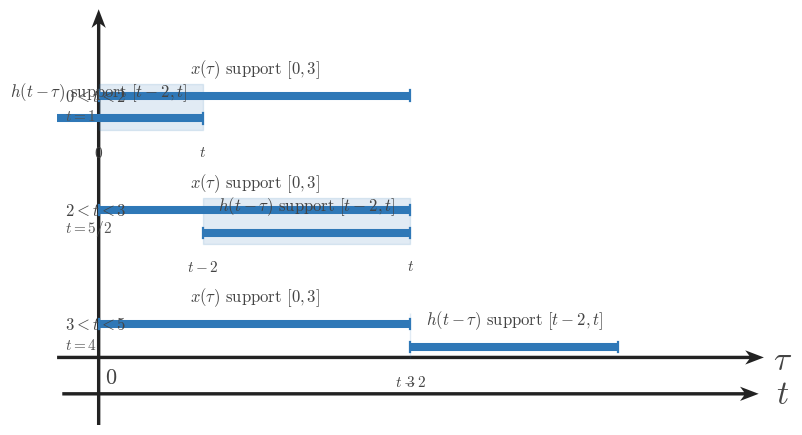

This figure's Python source: (Note: this script raises an exception after producing the figure.)
from __future__ import annotations

from pathlib import Path

import matplotlib
matplotlib.use('Agg')
import matplotlib.pyplot as plt
import numpy as np

plt.rcParams.update({
    'mathtext.fontset': 'cm',
    'font.family': 'serif',
    'figure.facecolor': 'white',
    'axes.facecolor': 'white',
    'savefig.facecolor': 'white',
})

SIGNAL_COLOR = '#2f78b7'
AXIS_COLOR = '#222222'
LABEL_COLOR = '#444444'
TICK_LABEL_COLOR = '#444444'
GRID_COLOR = '#000000'
GUIDE_COLOR = '#777777'
ANNOTATION_COLOR = '#555555'

SIGNAL_LW = 3.2
AXIS_LW = 1.4
TICK_LW = 1.2
GRID_LW = 0.6
GUIDE_LW = 1.5

TICK_LABEL_SIZE = 16
AXIS_LABEL_SIZE = 24
TOP_LABEL_SIZE = 26
ANNOTATION_SIZE = 15

TICK_HALF_LEN = 0.055
OPEN_MARKER_SIZE = 9
CLOSED_MARKER_SIZE = 8
ENDPOINT_EDGEWIDTH = 2.3

AXIS_ARROW_KW = dict(
    angles='xy',
    scale_units='xy',
    scale=1,
    width=0.0048,
    headwidth=4.2,
    headlength=5.5,
    headaxislength=4.3,
    color=AXIS_COLOR,
    pivot='tail',
    clip_on=False,
)

CONFIG = {'kind': 'bounds_rows',
 'figsize': (9.12, 7.9),
 'output_path': '/home/jake/Developer/MA/PIPELINE/Electrical-and-Computer-Engineering/2-Build-Lessons/4-Image-Generation/1-Outputs/Continuous-Time-Signal-Processing/7.4--direct-convolution-for-lti-systems-Images/images/l002-s005-te-section-005.png',
 'xlim': (-0.4, 6.4),
 'ylim': (-0.65, 3.35),
 'axis_y': -0.35,
 'rows': [{'y': 2.35,
           'fixed': (0.0, 3.0),
           'moving': (-1.0, 1.0),
           'shade': (0.0, 1.0),
           'fixed_center': 1.5,
           'moving_center': 0.0,
           'fixed_label': '$x(\\tau)\\text{ support }[0,3]$',
           'moving_label': '$h(t-\\tau)\\text{ support }[t-2,t]$',
           'region_label': '$0<t<2$',
           't_text': '$t=1$',
           'bounds': ('$0$', '$t$')},
          {'y': 1.25,
           'fixed': (0.0, 3.0),
           'moving': (1.0, 3.0),
           'shade': (1.0, 3.0),
           'fixed_center': 1.5,
           'moving_center': 2.0,
           'fixed_label': '$x(\\tau)\\text{ support }[0,3]$',
           'moving_label': '$h(t-\\tau)\\text{ support }[t-2,t]$',
           'region_label': '$2<t<3$',
           't_text': '$t=5/2$',
           'bounds': ('$t-2$', '$t$')},
          {'y': 0.15,
           'fixed': (0.0, 3.0),
           'moving': (3.0, 5.0),
           'shade': (3.0, 3.0),
           'fixed_center': 1.5,
           'moving_center': 4.0,
           'fixed_label': '$x(\\tau)\\text{ support }[0,3]$',
           'moving_label': '$h(t-\\tau)\\text{ support }[t-2,t]$',
           'region_label': '$3<t<5$',
           't_text': '$t=4$',
           'bounds': ('$t-2$', '$3$')}]}
OUTPUT_PATH = Path(r'/home/jake/Developer/MA/PIPELINE/Electrical-and-Computer-Engineering/2-Build-Lessons/4-Image-Generation/1-Outputs/Continuous-Time-Signal-Processing/7.4--direct-convolution-for-lti-systems-Images/images/l002-s005-te-section-005.png')


def configure_matplotlib():
    plt.rcParams.update({
        'mathtext.fontset': 'cm',
        'font.family': 'serif',
        'figure.facecolor': 'white',
        'axes.facecolor': 'white',
        'savefig.facecolor': 'white',
    })


def setup_ct_axes(
    ax,
    *,
    xlim,
    ylim,
    xticks,
    yticks,
    x_label=r'$\\tau$',
    y_label='',
    show_grid=True,
    show_origin=True,
    y_tick_label_side='left',
    equal_aspect=True,
):
    ax.set_xlim(*xlim)
    ax.set_ylim(*ylim)
    if equal_aspect:
        ax.set_aspect('equal', adjustable='box')
    ax.set_xticks(xticks)
    ax.set_yticks(yticks)
    if show_grid:
        ax.grid(True, linewidth=GRID_LW, alpha=0.18, color=GRID_COLOR)
        ax.set_axisbelow(True)
    for spine in ax.spines.values():
        spine.set_visible(False)
    ax.tick_params(left=False, bottom=False, labelleft=False, labelbottom=False)
    x0, x1 = xlim
    y0, y1 = ylim
    ax.quiver(x0, 0, x1 - x0, 0, **AXIS_ARROW_KW)
    ax.quiver(0, y0, 0, y1 - y0, **AXIS_ARROW_KW)
    for t in xticks:
        if abs(t) < 1e-12:
            continue
        ax.plot([t, t], [-TICK_HALF_LEN, TICK_HALF_LEN], color=AXIS_COLOR, lw=TICK_LW, zorder=5)
        ax.text(t, -0.16, math_label(t), fontsize=TICK_LABEL_SIZE, ha='center', va='top', color=TICK_LABEL_COLOR, zorder=6)
    for y in yticks:
        if abs(y) < 1e-12:
            continue
        ax.plot([-TICK_HALF_LEN, TICK_HALF_LEN], [y, y], color=AXIS_COLOR, lw=TICK_LW, zorder=5)
        if y_tick_label_side == 'right':
            ax.text(0.12, y, math_label(y), fontsize=TICK_LABEL_SIZE, ha='left', va='center', color=TICK_LABEL_COLOR, zorder=6)
        else:
            ax.text(-0.12, y, math_label(y), fontsize=TICK_LABEL_SIZE, ha='right', va='center', color=TICK_LABEL_COLOR, zorder=6)
    if show_origin:
        ax.text(0.06, -0.08, r'$0$', fontsize=TICK_LABEL_SIZE, ha='left', va='top', color=TICK_LABEL_COLOR, zorder=6)
    x_pad = 0.08 * (xlim[1] - xlim[0]) / 6
    y_pad = 0.08 * (ylim[1] - ylim[0]) / 4
    ax.text(x1 + x_pad, -0.03, x_label, fontsize=AXIS_LABEL_SIZE, ha='left', va='center', color=LABEL_COLOR, clip_on=False)
    if y_label:
        ax.text(0, y1 + y_pad, y_label, fontsize=TOP_LABEL_SIZE, ha='center', va='bottom', color=LABEL_COLOR, clip_on=False)
    return ax


def math_label(value):
    if isinstance(value, str):
        return value
    if abs(value - int(value)) < 1e-9:
        return rf'$%d$' % int(value)
    return rf'$%g$' % value


def draw_bar(ax, start, end, y, *, lw=SIGNAL_LW, color=SIGNAL_COLOR, zorder=4):
    ax.plot([start, end], [y, y], color=color, linewidth=lw, solid_capstyle='butt', zorder=zorder)
    ax.plot([start, start], [y - 0.05, y + 0.05], color=color, lw=1.6, zorder=zorder)
    ax.plot([end, end], [y - 0.05, y + 0.05], color=color, lw=1.6, zorder=zorder)


def draw_signal_segment(ax, xs, ys, *, lw=SIGNAL_LW, color=SIGNAL_COLOR, zorder=4):
    ax.plot(xs, ys, color=color, linewidth=lw, solid_capstyle='butt', solid_joinstyle='miter', zorder=zorder)


def draw_dashed_vline(ax, x, y0, y1, *, color=GUIDE_COLOR, lw=GUIDE_LW, zorder=3):
    ax.plot([x, x], [y0, y1], color=color, linewidth=lw, linestyle=(0, (1.1, 2.4)), zorder=zorder)


def draw_band(ax, x0, x1, y0, y1, *, alpha=0.12, color=SIGNAL_COLOR, zorder=1):
    ax.fill_between([x0, x1], [y0, y0], [y1, y1], color=color, alpha=alpha, zorder=zorder)


def draw_text(ax, x, y, text, *, size=14, ha='center', va='bottom', color=LABEL_COLOR, bbox=None, zorder=7):
    ax.text(x, y, text, fontsize=size, ha=ha, va=va, color=color, bbox=bbox, zorder=zorder)


def draw_axis_line(ax, y, x0, x1, *, arrow=True):
    if arrow:
        ax.quiver(x0, y, x1 - x0, 0, **AXIS_ARROW_KW)
    else:
        ax.plot([x0, x1], [y, y], color=AXIS_COLOR, lw=AXIS_LW, zorder=2)


def draw_tick(ax, x, y, *, half=0.05):
    ax.plot([x, x], [y - half, y + half], color=AXIS_COLOR, lw=1.1, zorder=5)


def draw_support_row(ax, *, y, fixed, moving, fixed_label, moving_label, region_label, shade=None, bounds=None, t_text=None):
    fixed_y = y + 0.17
    moving_y = y - 0.05
    if shade is not None:
        draw_band(ax, shade[0], shade[1], y - 0.16, y + 0.28, alpha=0.12)
    draw_bar(ax, fixed[0], fixed[1], fixed_y, lw=6.0)
    draw_bar(ax, moving[0], moving[1], moving_y, lw=6.0)
    draw_text(ax, (fixed[0] + fixed[1]) / 2, fixed_y + 0.12, fixed_label, size=13)
    draw_text(ax, (moving[0] + moving[1]) / 2, moving_y + 0.12, moving_label, size=13)
    draw_text(ax, ax.get_xlim()[0] + 0.08, y + 0.09, region_label, size=13, ha='left')
    if t_text is not None:
        draw_text(ax, ax.get_xlim()[0] + 0.08, y - 0.10, t_text, size=12, ha='left', color=ANNOTATION_COLOR)
    if bounds is not None:
        lower, upper = bounds
        draw_text(ax, shade[0] if shade is not None else moving[0], y - 0.30, lower, size=12, va='top')
        draw_text(ax, shade[1] if shade is not None else moving[1], y - 0.30, upper, size=12, va='top')


def render_section_overlap():
    fig = plt.figure(figsize=(9.12, 7.68), dpi=160)
    ax = fig.add_axes([0.11, 0.22, 0.83, 0.68])
    setup_ct_axes(
        ax,
        xlim=(-0.35, 1.62),
        ylim=(-0.9, 1.45),
        xticks=[0, 0.5, 1.0, 1.5],
        yticks=[],
        x_label=r'$\tau$',
        y_label='',
        show_grid=True,
    )
    draw_signal_segment(ax, [0.0, 1.0], [0.0, 1.0])
    draw_bar(ax, 0.35, 1.35, 0.72, lw=4.0)
    draw_band(ax, 0.35, 1.0, 0.0, 0.98, alpha=0.14)
    draw_text(ax, 0.07, 1.06, r'$x(\tau)=\tau$', size=15, ha='left')
    draw_text(ax, 0.92, 0.88, r'$h(t-\tau)=1$', size=15, ha='left')
    draw_text(ax, 0.50, -0.15, r'$[0,1]$', size=14)
    draw_text(ax, 0.85, 0.48, r'$[t-1,t]$', size=14)
    draw_text(ax, 0.35, -0.28, r'$a(t)$', size=14)
    draw_text(ax, 1.00, -0.28, r'$b(t)$', size=14)
    draw_axis_line(ax, -0.58, -0.12, 1.55, arrow=True)
    draw_tick(ax, 0.35, -0.58)
    draw_tick(ax, 1.00, -0.58)
    draw_text(ax, 0.35, -0.70, r'$a(t)$', size=13, va='top')
    draw_text(ax, 1.00, -0.70, r'$b(t)$', size=13, va='top')
    draw_text(ax, 1.58, -0.56, r'$t$', size=16, ha='left', va='center')
    fig.savefig(OUTPUT_PATH, bbox_inches='tight', facecolor='white')


def render_endpoint_alignment():
    fixed = CONFIG['fixed']
    moving = CONFIG['moving']
    fig, ax = plt.subplots(figsize=CONFIG['figsize'], dpi=160)
    setup_ct_axes(
        ax,
        xlim=CONFIG['xlim'],
        ylim=CONFIG['ylim'],
        xticks=CONFIG['xticks'],
        yticks=[],
        x_label=r'$\tau$',
        y_label='',
        show_grid=True,
    )
    draw_bar(ax, fixed[0], fixed[1], CONFIG['fixed_y'], lw=6.0)
    draw_bar(ax, moving[0], moving[1], CONFIG['moving_y'], lw=6.0)
    draw_text(ax, (fixed[0] + fixed[1]) / 2, CONFIG['fixed_y'] + 0.18, CONFIG['fixed_label'], size=13)
    draw_text(ax, (moving[0] + moving[1]) / 2, CONFIG['moving_y'] + 0.18, CONFIG['moving_label'], size=13)
    for x in fixed:
        draw_dashed_vline(ax, x, CONFIG['fixed_y'] - 0.02, CONFIG['fixed_y'] + 0.20)
    for x in moving:
        draw_dashed_vline(ax, x, CONFIG['moving_y'] - 0.02, CONFIG['moving_y'] + 0.20)
    for x, lab, y in CONFIG['endpoint_labels']:
        draw_text(ax, x, y, lab, size=13, va='bottom')
    fig.savefig(OUTPUT_PATH, bbox_inches='tight', facecolor='white')


def render_ordering():
    fig = plt.figure(figsize=CONFIG['figsize'], dpi=160)
    ax = fig.add_axes([0.08, 0.30, 0.86, 0.58])
    setup_ct_axes(
        ax,
        xlim=CONFIG['xlim'],
        ylim=CONFIG['ylim'],
        xticks=[],
        yticks=[],
        x_label=r'$\tau$',
        y_label='',
        show_grid=True,
    )
    draw_bar(ax, CONFIG['fixed'][0], CONFIG['fixed'][1], CONFIG['fixed_y'], lw=6.0)
    draw_bar(ax, CONFIG['moving'][0], CONFIG['moving'][1], CONFIG['moving_y'], lw=6.0)
    draw_text(ax, (CONFIG['fixed'][0] + CONFIG['fixed'][1]) / 2, CONFIG['fixed_y'] + 0.18, CONFIG['fixed_label'], size=13)
    draw_text(ax, (CONFIG['moving'][0] + CONFIG['moving'][1]) / 2, CONFIG['moving_y'] + 0.18, CONFIG['moving_label'], size=13)
    for x, lab, y in CONFIG['endpoint_labels']:
        draw_text(ax, x, y, lab, size=13, va='bottom')
    for x, y0, y1 in CONFIG.get('guides', []):
        draw_dashed_vline(ax, x, y0, y1)
    for x, y, text in CONFIG.get('callouts', []):
        draw_text(
            ax,
            x,
            y,
            text,
            size=12,
            va='center',
            bbox=dict(boxstyle='round,pad=0.18', fc='white', ec=GUIDE_COLOR, lw=0.8),
        )
    ax2 = fig.add_axes([0.12, 0.10, 0.80, 0.12])
    ax2.set_xlim(*CONFIG['bottom_xlim'])
    ax2.set_ylim(-0.25, 0.25)
    for spine in ax2.spines.values():
        spine.set_visible(False)
    ax2.tick_params(left=False, bottom=False, labelleft=False, labelbottom=False)
    ax2.quiver(CONFIG['bottom_xlim'][0], 0, CONFIG['bottom_xlim'][1] - CONFIG['bottom_xlim'][0], 0, **AXIS_ARROW_KW)
    if CONFIG.get('bottom_labels'):
        for x, label in CONFIG['bottom_labels']:
            draw_tick(ax2, x, 0.0, half=0.04)
            ax2.text(x, -0.11, label, fontsize=14, ha='center', va='top', color=TICK_LABEL_COLOR)
    ax2.text(CONFIG['bottom_xlim'][1] + 0.10, 0.0, r'$t$', fontsize=AXIS_LABEL_SIZE, ha='left', va='center', color=LABEL_COLOR, clip_on=False)
    fig.savefig(OUTPUT_PATH, bbox_inches='tight', facecolor='white')


def render_rows(*, include_bounds=False):
    rows = CONFIG['rows']
    fig, ax = plt.subplots(figsize=CONFIG['figsize'], dpi=160)
    setup_ct_axes(
        ax,
        xlim=CONFIG['xlim'],
        ylim=CONFIG['ylim'],
        xticks=CONFIG.get('xticks', []),
        yticks=[],
        x_label=r'$\tau$',
        y_label='',
        show_grid=True,
    )
    for row in rows:
        y = row['y']
        if row.get('shade') is not None:
            draw_band(ax, row['shade'][0], row['shade'][1], y - 0.16, y + 0.28, alpha=0.14)
        draw_bar(ax, row['fixed'][0], row['fixed'][1], y + 0.17, lw=5.8)
        draw_bar(ax, row['moving'][0], row['moving'][1], y - 0.05, lw=5.8)
        draw_text(ax, row['fixed_center'], y + 0.32, row['fixed_label'], size=12)
        draw_text(ax, row['moving_center'], y + 0.10, row['moving_label'], size=12)
        draw_text(ax, CONFIG['xlim'][0] + 0.08, y + 0.08, row['region_label'], size=12, ha='left')
        if row.get('t_text'):
            draw_text(ax, CONFIG['xlim'][0] + 0.08, y - 0.10, row['t_text'], size=11, ha='left', color=ANNOTATION_COLOR)
        if include_bounds and row.get('bounds'):
            lower, upper = row['bounds']
            if row.get('shade') is not None:
                draw_text(ax, row['shade'][0], y - 0.31, lower, size=11, va='top')
                draw_text(ax, row['shade'][1], y - 0.31, upper, size=11, va='top')
            else:
                draw_text(ax, row['moving'][0], y - 0.31, lower, size=11, va='top')
                draw_text(ax, row['moving'][1], y - 0.31, upper, size=11, va='top')
    draw_axis_line(ax, CONFIG['axis_y'], CONFIG['xlim'][0] + 0.05, CONFIG['xlim'][1] - 0.05, arrow=True)
    if CONFIG.get('bottom_labels'):
        for x, label in CONFIG['bottom_labels']:
            draw_tick(ax, x, CONFIG['axis_y'], half=0.04)
            ax.text(x, CONFIG['axis_y'] - 0.12, label, fontsize=13, ha='center', va='top', color=TICK_LABEL_COLOR)
    ax.text(CONFIG['xlim'][1] + 0.12, CONFIG['axis_y'], r'$t$', fontsize=AXIS_LABEL_SIZE, ha='left', va='center', color=LABEL_COLOR, clip_on=False)
    fig.savefig(OUTPUT_PATH, bbox_inches='tight', facecolor='white')


def render():
    kind = CONFIG['kind']
    if kind == 'section_overlap':
        render_section_overlap()
    elif kind == 'endpoint_alignment':
        render_endpoint_alignment()
    elif kind == 'ordering':
        render_ordering()
    elif kind == 'classification_rows':
        render_rows(include_bounds=False)
    elif kind == 'bounds_rows':
        render_rows(include_bounds=True)
    else:
        raise ValueError(f'Unknown kind: {kind}')


if __name__ == '__main__':
    configure_matplotlib()
    render()
